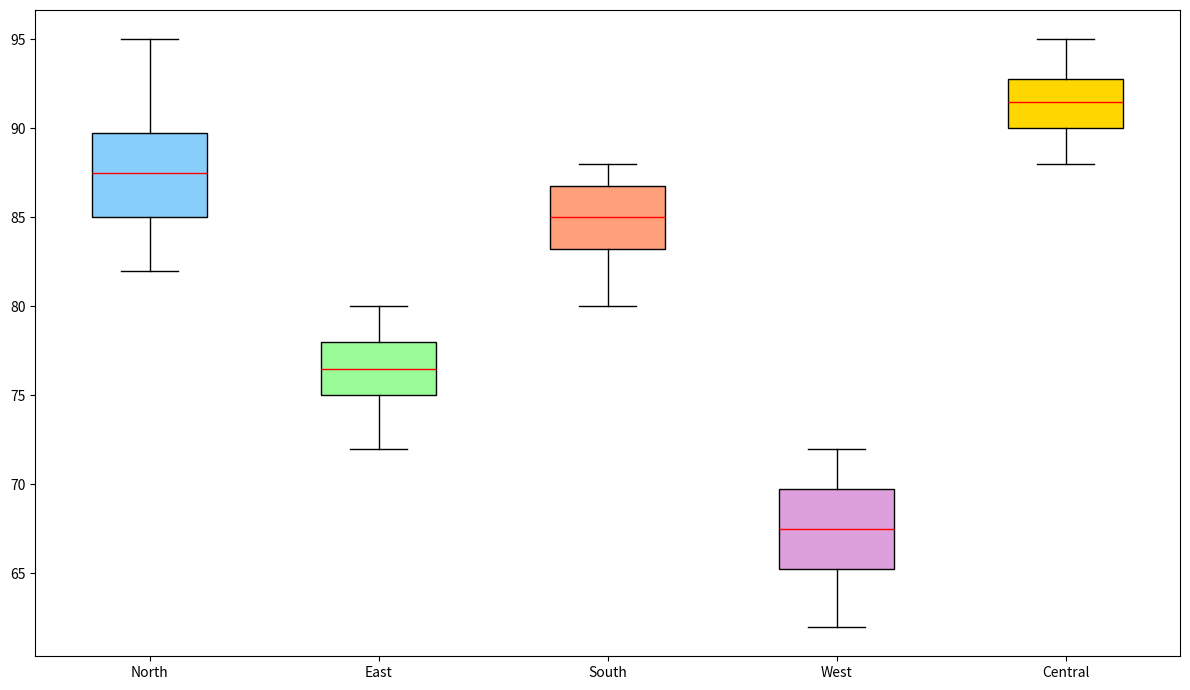

Recreate this plot in Python.
import matplotlib.pyplot as plt
import numpy as np

regions = ['North', 'East', 'South', 'West', 'Central']
north_rivers = [85, 87, 90, 88, 83, 82, 85, 90, 95, 89]
east_rivers = [78, 75, 80, 72, 74, 79, 76, 77, 75, 78]
south_rivers = [88, 80, 85, 87, 83, 84, 86, 82, 85, 88]
west_rivers = [65, 62, 70, 68, 72, 71, 69, 64, 66, 67]
central_rivers = [90, 88, 92, 91, 89, 95, 93, 94, 90, 92]

river_qualities = [north_rivers, east_rivers, south_rivers, west_rivers, central_rivers]

fig, ax = plt.subplots(figsize=(12, 7))

box = ax.boxplot(river_qualities, patch_artist=True,
                 boxprops=dict(color='black'),
                 medianprops=dict(color='red'),
                 whiskerprops=dict(color='black'),
                 capprops=dict(color='black'),
                 flierprops=dict(marker='o', color='black', alpha=0.5))

colors = ['#87CEFA', '#98FB98', '#FFA07A', '#DDA0DD', '#FFD700']
for patch, color in zip(box['boxes'], colors):
    patch.set_facecolor(color)

ax.set_xticks(np.arange(1, len(regions) + 1))
ax.set_xticklabels(regions)

plt.tight_layout()

plt.show()
